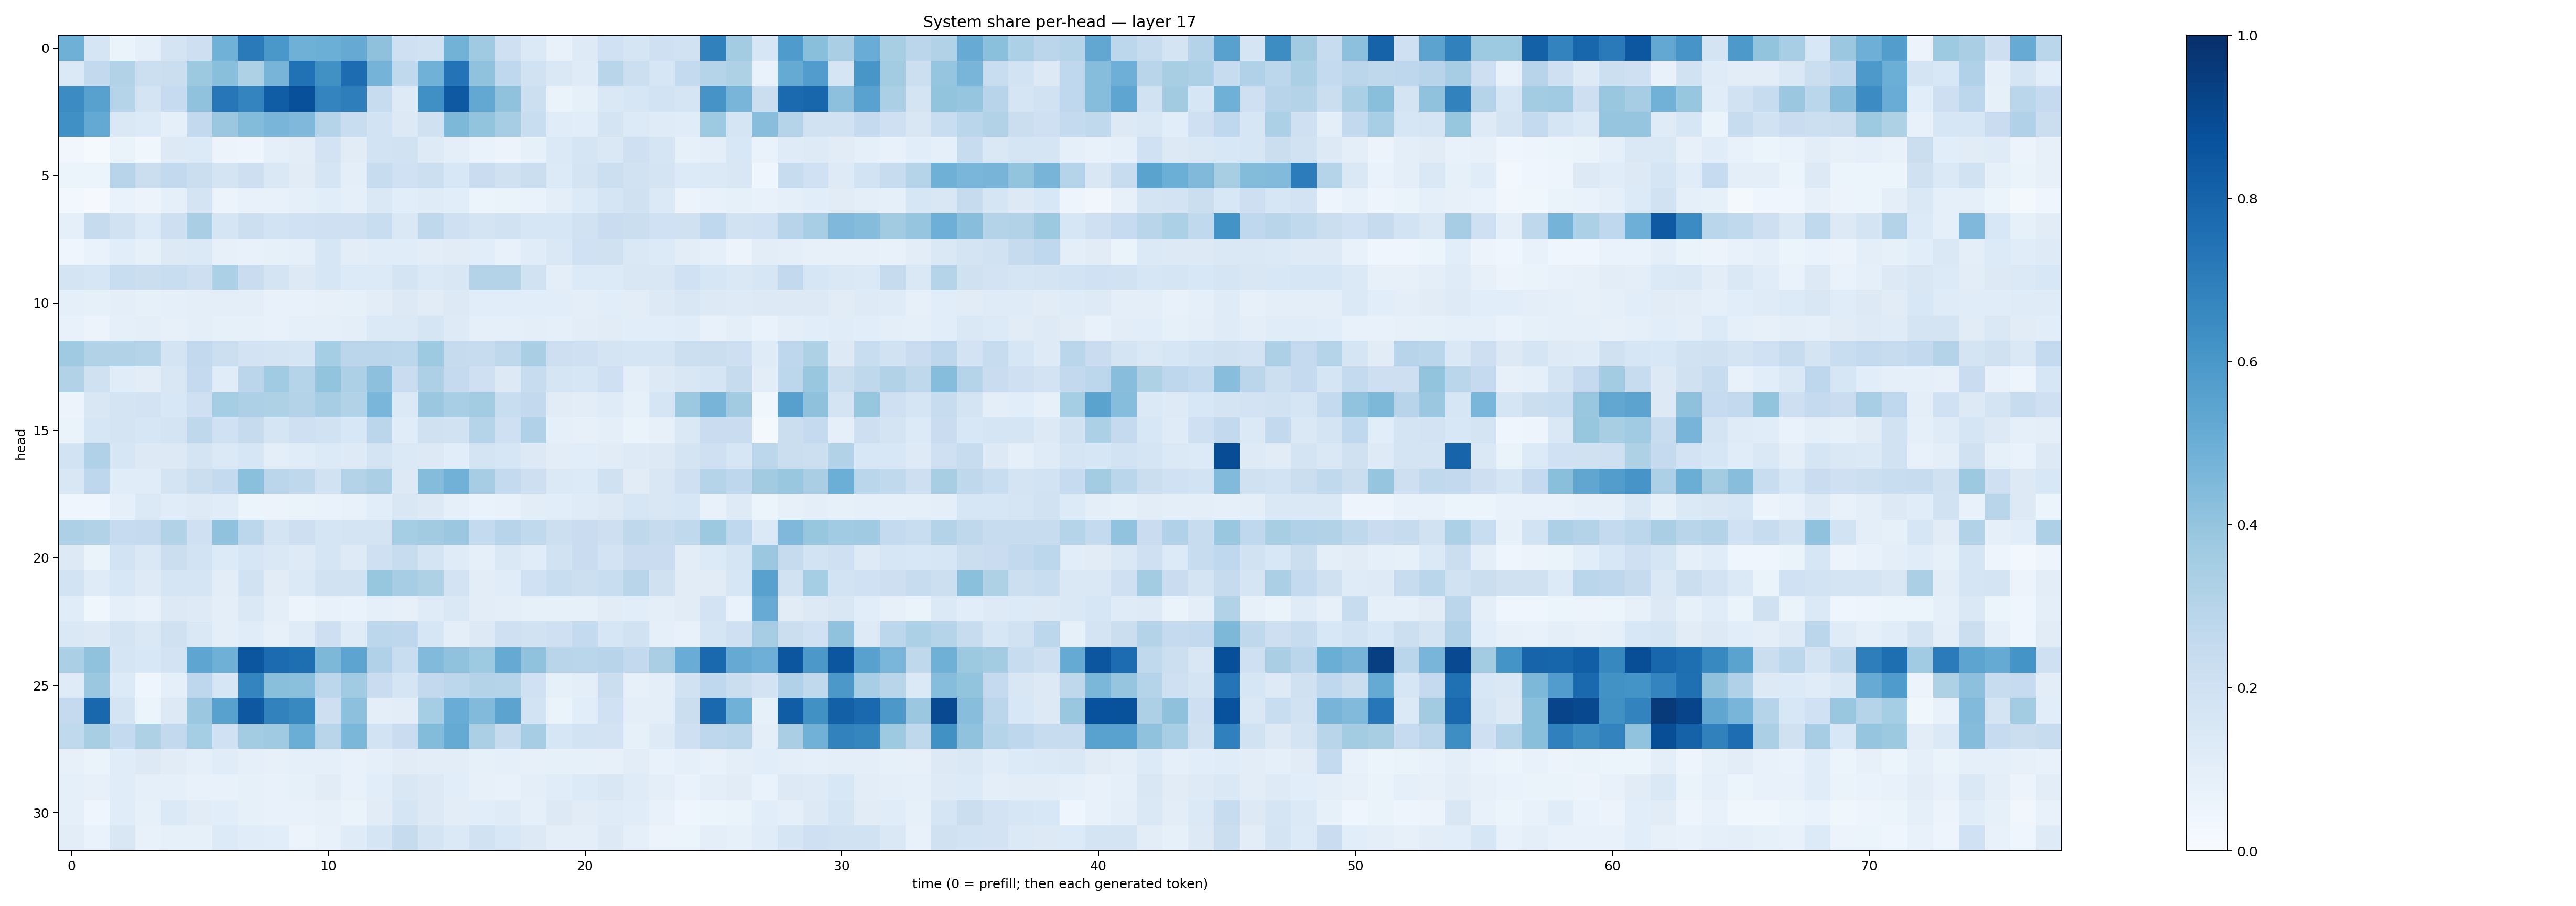

Values plotted in this chart, from the file beside it:
0.49011463, 0.16581419, 0.064521335, 0.0931545, 0.17937645, 0.2139016, 0.4871142, 0.71184325, 0.5991668, 0.49117026, 0.49715233, 0.51419187, 0.4115678, 0.2044939, 0.18905102, 0.477695, 0.36721075, 0.2091455, 0.13861345, 0.074345544, 0.12326726, 0.19946186, 0.16450977, 0.20565976
0.14, 0.2607, 0.3148, 0.2169, 0.22, 0.3768, 0.4257, 0.3215, 0.4726, 0.7475, 0.6268, 0.7685, 0.4728, 0.2648, 0.4882, 0.7397, 0.4064, 0.2675, 0.1891, 0.1421, 0.1201, 0.292, 0.2174, 0.1617
0.6478, 0.5564, 0.3017, 0.1719, 0.2499, 0.4077, 0.724, 0.6727, 0.8269, 0.8786, 0.6725, 0.6992, 0.2384, 0.1228, 0.6294, 0.8423, 0.5252, 0.4099, 0.2184, 0.06572, 0.08427, 0.1448, 0.1573, 0.1849
0.6304, 0.5224, 0.1459, 0.1334, 0.08716, 0.2616, 0.3802, 0.4384, 0.4663, 0.45, 0.3019, 0.2321, 0.1874, 0.1294, 0.198, 0.4544, 0.4002, 0.3481, 0.2319, 0.1161, 0.1065, 0.1768, 0.1334, 0.1181
0.03513, 0.01386, 0.06279, 0.03782, 0.1291, 0.1353, 0.05718, 0.04851, 0.09035, 0.1024, 0.1825, 0.1096, 0.1847, 0.19, 0.1227, 0.09461, 0.06671, 0.05513, 0.08387, 0.1397, 0.1655, 0.1433, 0.2065, 0.1662
0.06022, 0.05322, 0.2944, 0.2191, 0.2594, 0.2192, 0.173, 0.2129, 0.1454, 0.1094, 0.1655, 0.09485, 0.241, 0.1994, 0.2153, 0.1538, 0.2299, 0.1958, 0.2236, 0.1357, 0.1733, 0.2175, 0.1914, 0.178
0.02422, 0.01077, 0.0667, 0.05669, 0.09234, 0.1724, 0.05822, 0.07345, 0.07374, 0.08714, 0.1089, 0.09299, 0.1421, 0.1087, 0.1178, 0.106, 0.05892, 0.0639, 0.06798, 0.09905, 0.1329, 0.1646, 0.1957, 0.1406
0.08955, 0.2423, 0.1943, 0.1331, 0.2117, 0.3381, 0.1667, 0.2164, 0.1865, 0.2, 0.2071, 0.205, 0.2332, 0.1431, 0.2702, 0.2069, 0.1752, 0.1886, 0.1568, 0.1571, 0.195, 0.2294, 0.2192, 0.2025
0.04117, 0.06986, 0.1055, 0.08294, 0.129, 0.1397, 0.07902, 0.07334, 0.08526, 0.09132, 0.164, 0.102, 0.117, 0.1146, 0.1022, 0.1107, 0.1062, 0.07158, 0.116, 0.1443, 0.2017, 0.1985, 0.1478, 0.1352
0.179, 0.1574, 0.2323, 0.2192, 0.2339, 0.211, 0.3319, 0.2274, 0.1755, 0.1263, 0.1566, 0.1342, 0.1361, 0.177, 0.1402, 0.1486, 0.3063, 0.3058, 0.189, 0.0994, 0.135, 0.1343, 0.151, 0.15
0.08979, 0.08398, 0.09572, 0.08539, 0.09338, 0.09978, 0.09834, 0.1007, 0.07584, 0.07555, 0.08089, 0.08585, 0.1052, 0.1272, 0.1113, 0.1258, 0.1072, 0.1064, 0.1086, 0.1056, 0.09987, 0.1087, 0.1017, 0.1274
0.07788, 0.05749, 0.0878, 0.09449, 0.08131, 0.09708, 0.08482, 0.08584, 0.07448, 0.08639, 0.0891, 0.09879, 0.1369, 0.1368, 0.1646, 0.123, 0.09298, 0.09089, 0.09496, 0.0866, 0.1044, 0.1127, 0.1091, 0.109
0.3675, 0.315, 0.3107, 0.3014, 0.1751, 0.2615, 0.2164, 0.1824, 0.1754, 0.1703, 0.355, 0.2835, 0.2813, 0.2782, 0.3723, 0.2447, 0.2421, 0.2724, 0.3387, 0.2118, 0.2088, 0.176, 0.1653, 0.168
0.3122, 0.1986, 0.1142, 0.1045, 0.1523, 0.2517, 0.1161, 0.2826, 0.3645, 0.3028, 0.4013, 0.3268, 0.4145, 0.2273, 0.3259, 0.2514, 0.2088, 0.1322, 0.2378, 0.1717, 0.1602, 0.2041, 0.09972, 0.127
0.05794, 0.15, 0.1734, 0.1802, 0.1534, 0.2091, 0.352, 0.328, 0.3223, 0.3083, 0.3491, 0.3157, 0.4634, 0.1404, 0.3804, 0.3458, 0.3584, 0.2319, 0.259, 0.1126, 0.1033, 0.1207, 0.0856, 0.1655
0.06482, 0.1609, 0.1751, 0.1587, 0.1719, 0.2732, 0.2005, 0.2433, 0.1714, 0.2092, 0.191, 0.1556, 0.2822, 0.1137, 0.1974, 0.1876, 0.3013, 0.2084, 0.3166, 0.09155, 0.07959, 0.1013, 0.06611, 0.08196
0.1864, 0.318, 0.1601, 0.1321, 0.1327, 0.1727, 0.139, 0.1603, 0.09417, 0.1168, 0.1339, 0.1246, 0.173, 0.1369, 0.1273, 0.107, 0.1761, 0.1609, 0.1316, 0.105, 0.108, 0.113, 0.1235, 0.1326
0.1494, 0.2737, 0.1154, 0.1137, 0.1741, 0.2225, 0.2556, 0.4186, 0.2836, 0.2734, 0.1903, 0.3055, 0.3323, 0.1252, 0.434, 0.4833, 0.3482, 0.2575, 0.2122, 0.1368, 0.1344, 0.1986, 0.1122, 0.1497
0.04076, 0.04513, 0.0889, 0.1402, 0.1146, 0.1221, 0.1142, 0.05976, 0.05536, 0.06548, 0.0695, 0.07219, 0.106, 0.1497, 0.1278, 0.0879, 0.06982, 0.07502, 0.1047, 0.108, 0.1185, 0.1253, 0.1594, 0.1486
0.3268, 0.3099, 0.2481, 0.2533, 0.3132, 0.206, 0.4069, 0.2812, 0.1794, 0.2118, 0.1668, 0.1726, 0.1732, 0.3551, 0.3609, 0.3826, 0.2559, 0.2949, 0.2636, 0.2157, 0.2294, 0.2111, 0.2729, 0.2437
0.1327, 0.06558, 0.1868, 0.1428, 0.2208, 0.187, 0.1346, 0.1632, 0.1467, 0.122, 0.1641, 0.122, 0.2038, 0.235, 0.1721, 0.1194, 0.09301, 0.1459, 0.1144, 0.1947, 0.2304, 0.181, 0.2277, 0.2267
0.1844, 0.118, 0.1525, 0.1248, 0.1684, 0.1685, 0.1018, 0.1952, 0.1114, 0.1378, 0.1878, 0.1876, 0.3917, 0.3484, 0.3204, 0.1799, 0.1031, 0.1155, 0.2023, 0.234, 0.2166, 0.2307, 0.2897, 0.1968
0.1166, 0.03768, 0.09295, 0.07527, 0.1294, 0.1224, 0.0942, 0.1465, 0.09425, 0.05726, 0.07367, 0.06993, 0.08595, 0.08103, 0.1185, 0.1431, 0.103, 0.09807, 0.08283, 0.08255, 0.08325, 0.1125, 0.1089, 0.1005
0.1432, 0.128, 0.1767, 0.148, 0.199, 0.1428, 0.09857, 0.1135, 0.08179, 0.1179, 0.2112, 0.119, 0.2811, 0.2769, 0.1573, 0.09978, 0.1251, 0.2088, 0.1907, 0.2085, 0.2541, 0.1586, 0.192, 0.08915
0.3358, 0.407, 0.1711, 0.1527, 0.1822, 0.5384, 0.4883, 0.8554, 0.7711, 0.758, 0.4557, 0.5424, 0.3175, 0.2311, 0.4419, 0.4068, 0.373, 0.5121, 0.408, 0.2891, 0.288, 0.2961, 0.2589, 0.3384
0.1181, 0.3814, 0.1349, 0.04481, 0.08925, 0.2773, 0.1565, 0.6749, 0.4232, 0.4204, 0.2811, 0.3669, 0.2279, 0.1651, 0.2615, 0.2806, 0.307, 0.3024, 0.202, 0.08507, 0.1015, 0.2199, 0.07937, 0.09741
0.25, 0.7863, 0.1796, 0.0523, 0.1286, 0.3791, 0.5581, 0.8438, 0.6801, 0.6582, 0.2122, 0.4142, 0.101, 0.1032, 0.352, 0.5064, 0.4443, 0.5464, 0.1848, 0.06333, 0.1076, 0.201, 0.09612, 0.09565
0.262, 0.3419, 0.2548, 0.3216, 0.2579, 0.3554, 0.2018, 0.3568, 0.3678, 0.5035, 0.2921, 0.4582, 0.1852, 0.2282, 0.4375, 0.5192, 0.3353, 0.2443, 0.3481, 0.1602, 0.1848, 0.1817, 0.08413, 0.1214
0.07879, 0.06316, 0.114, 0.127, 0.1125, 0.08953, 0.1136, 0.08669, 0.08177, 0.09302, 0.09045, 0.07574, 0.08944, 0.1113, 0.1053, 0.1036, 0.08336, 0.08819, 0.07995, 0.08571, 0.0842, 0.08122, 0.1039, 0.07509
0.09116, 0.08185, 0.1163, 0.08658, 0.08764, 0.07497, 0.07455, 0.08383, 0.07653, 0.0833, 0.1113, 0.07684, 0.1072, 0.1489, 0.1307, 0.1091, 0.08082, 0.07268, 0.09784, 0.116, 0.1346, 0.1494, 0.1194, 0.09933
0.09174, 0.04476, 0.116, 0.08371, 0.1378, 0.1096, 0.1055, 0.08544, 0.07329, 0.07394, 0.07886, 0.06255, 0.1127, 0.1647, 0.1298, 0.103, 0.1061, 0.1189, 0.09322, 0.1298, 0.1097, 0.121, 0.1148, 0.0767
0.1026, 0.06894, 0.1491, 0.07741, 0.08403, 0.08532, 0.134, 0.1148, 0.1075, 0.05532, 0.07759, 0.1207, 0.1702, 0.2461, 0.1782, 0.138, 0.1925, 0.1544, 0.1272, 0.09966, 0.1007, 0.1264, 0.08718, 0.0576
